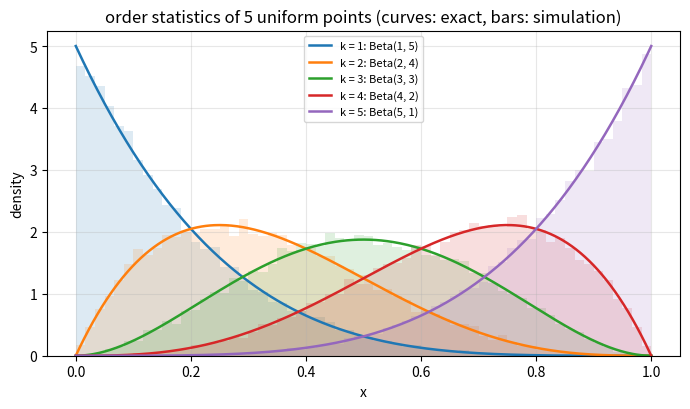

This figure's Python source:
"""Densities of the order statistics of n = 5 iid U(0,1) variables: U_(k) ~ Beta(k, n - k + 1)."""

from math import factorial

import numpy as np
import matplotlib.pyplot as plt

n = 5
x = np.linspace(0, 1, 400)
rng = np.random.default_rng(0)
samples = np.sort(rng.uniform(size=(20000, n)), axis=1)

fig, ax = plt.subplots(figsize=(7, 4.2))
for k in range(1, n + 1):
    c = factorial(n) / (factorial(k - 1) * factorial(n - k))
    dens = c * x ** (k - 1) * (1 - x) ** (n - k)
    ax.plot(x, dens, color=f"C{k - 1}", lw=1.8, label=f"k = {k}: Beta({k}, {n - k + 1})")
    ax.hist(samples[:, k - 1], bins=60, range=(0, 1), density=True, color=f"C{k - 1}", alpha=0.15)
ax.set_xlabel("x")
ax.set_ylabel("density")
ax.set_title("order statistics of 5 uniform points (curves: exact, bars: simulation)")
ax.legend(fontsize=8)
ax.grid(alpha=0.3)
fig.tight_layout()
